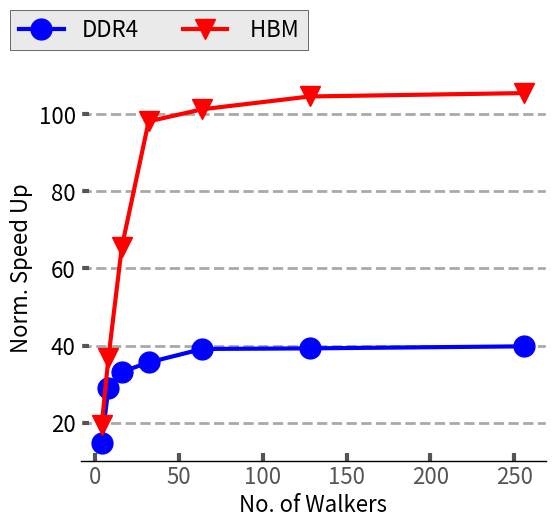

This chart was generated by the following Python code: (Note: this script raises an exception after producing the figure.)
# import matplotlib.pyplot as plt
   
# Year = [32,64,128,256,512,1024]
# AddressBasedCache = [7.30670, 6.96743, 6.54331, 5.02799, 4.63410, 4.24477]
# Indexcache = [8.71248, 7.02411, 6.43178, 4.60211, 3.10420, 2.41270]
  
# line1, = plt.plot(Year, AddressBasedCache, 'x-')
# line2, = plt.plot(Year, Indexcache, '+-')
# plt.title('Index Cache Vs Address Based Cache')
# plt.xlabel('Cache Size in ')
# plt.ylabel('Latency (in cycles)')
# plt.legend(["Address Cache", "Index Cache"])
# plt.savefig('ICvAC_seq.png')
# plt.show()

import sys

import math


import matplotlib.pyplot as plt
import matplotlib as mpl
import matplotlib
from matplotlib.transforms import Bbox
import numpy as np
from matplotlib.backends.backend_pdf import PdfPages
from matplotlib.ticker import MultipleLocator
from random import randint
from matplotlib.backends.backend_pdf import PdfPages
from matplotlib.backends.backend_pdf import PdfPages
import matplotlib.ticker as ticker
import csv


mpl.rc('font', family='sans-serif')
matplotlib.style.use('ggplot')


font = 16
Year = [4,8,16,32,64,128,256]
ddr4 = [14.68,28.97,33.17,35.61,39.11,39.26,39.79]
hbm = [19.26,36.77,65.56,98.17,101.31,104.63,105.51]

fig,ax=plt.subplots(figsize=(6, 5))
line1, = plt.plot(Year, ddr4, 'o-',linewidth=3,markersize=15,color="blue")
line2, = plt.plot(Year, hbm, 'v-',linewidth=3,markersize=15,color="red")
# line3, = plt.plot(Year, locality, '*-',linewidth=3,markersize=20,color="green")
ax.set_facecolor('w')
ax.set_axisbelow(True)

    
print(hbm)
print(ddr4)

ax.tick_params(axis='y', which='minor', left=False)
plt.tick_params(axis='both', which='major', direction='in', length=6, width=3)

plt.xticks(size=font, va="top")
plt.yticks(fontsize = font, color='k')

ax.spines['bottom'].set_color('k')
plt.grid(linestyle='--', linewidth=2, which='major', color='darkgray')
plt.gca().xaxis.grid(False)
plt.gca().yaxis.grid(True)
plt.xlabel('No. of Walkers',size=font, color='k')
plt.ylabel('Norm. Speed Up', size=font, color='k')
plt.legend(["DDR4", " HBM"],fontsize=16,loc='upper left',fancybox=False,edgecolor='k',bbox_to_anchor=(-0.175, 1.2),ncol=3)
plt.savefig('Plots/pdfs/hbmvddr_analytics.pdf')
plt.show()